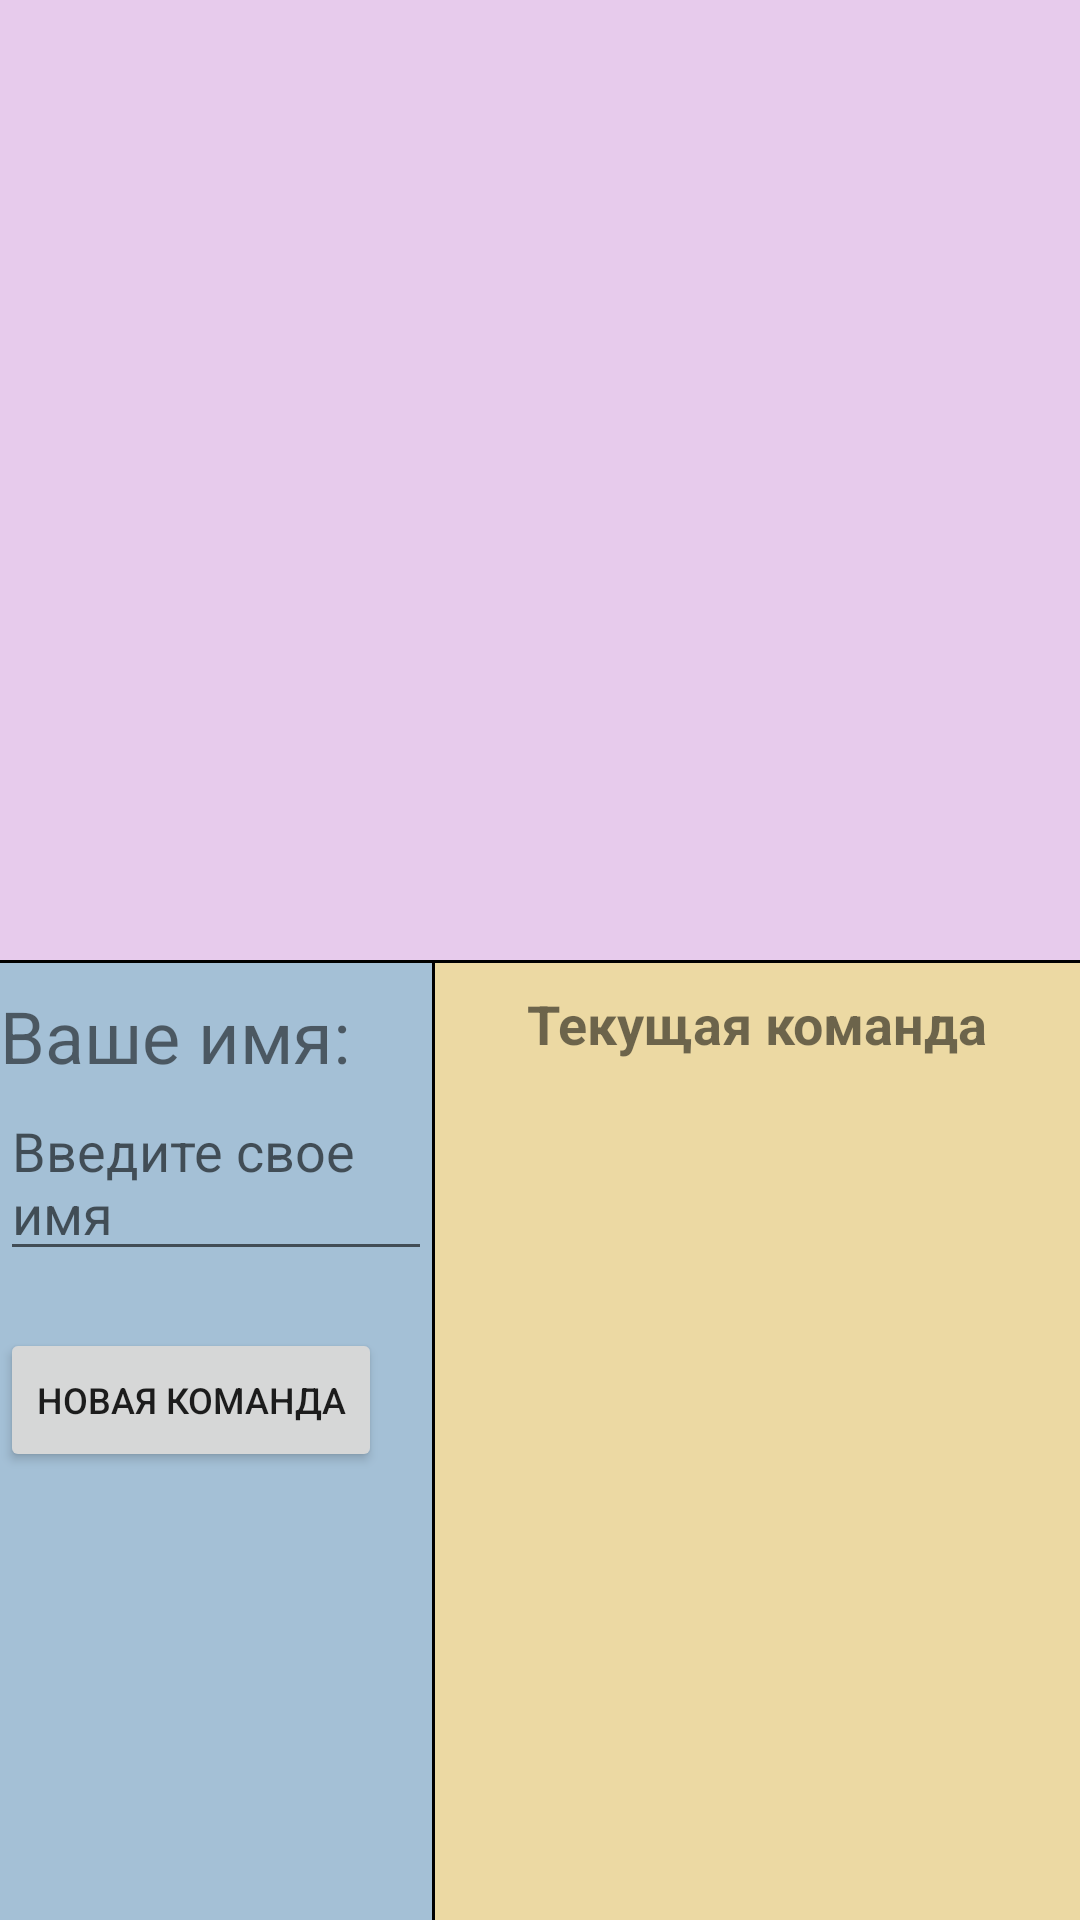

Write the Android layout XML for this screen, with the resource values it uses.
<!-- AndroidManifest.xml: application theme Theme.Domino -->
<!-- res/layout/main_activity.xml -->
<androidx.constraintlayout.widget.ConstraintLayout xmlns:android="http://schemas.android.com/apk/res/android"
                                                   xmlns:app="http://schemas.android.com/apk/res-auto"
                                                   android:layout_width="match_parent"
                                                   android:layout_height="match_parent" android:background="#ECD9A3">

    <androidx.recyclerview.widget.RecyclerView
            android:id="@+id/team_list"
            android:layout_width="0dp"
            android:layout_height="0dp"
            app:layout_constraintHeight_percent="0.5"
            app:layout_constraintLeft_toLeftOf="parent"
            app:layout_constraintRight_toRightOf="parent"
            app:layout_constraintTop_toTopOf="parent" android:background="#E7CBEC"/>

    
    <View
            android:id="@+id/divider"
            android:layout_width="0dp"
            android:layout_height="1dp"
            android:background="#000"
            app:layout_constraintTop_toBottomOf="@id/team_list"
            app:layout_constraintLeft_toLeftOf="parent"
            app:layout_constraintRight_toRightOf="parent"/>

    <LinearLayout
            android:id="@+id/left_section"
            android:layout_width="0dp"
            android:layout_height="0dp"
            android:orientation="vertical"
            app:layout_constraintTop_toBottomOf="@id/divider"
            app:layout_constraintBottom_toBottomOf="parent"
            app:layout_constraintStart_toStartOf="parent"
            app:layout_constraintEnd_toStartOf="@id/divider_vertical"
            app:layout_constraintWidth_percent="0.4" android:background="#A4C0D6">

        
        <TextView
                android:id="@+id/player_name_label"
                android:layout_width="wrap_content"
                android:layout_height="wrap_content"
                android:text="Ваше имя:"
                android:textSize="24sp"
                android:layout_marginTop="8dp"/>
        <EditText
                android:id="@+id/player_name_input"
                android:layout_width="match_parent"
                android:layout_height="wrap_content"
                android:hint="Введите свое имя"
                android:enabled="true"
                android:textColor="#000"/>

        <TextView
                android:id="@+id/error_message"
                android:layout_width="match_parent"
                android:layout_height="wrap_content"
                android:textColor="#FF0000"/>

        <Button
                android:id="@+id/new_team_button"
                android:layout_width="wrap_content"
                android:layout_height="wrap_content"
                android:text="Новая команда" android:textSize="12sp" android:minWidth="50dip"/>

        <Button
                android:id="@+id/disband_team_button"
                android:layout_width="wrap_content"
                android:layout_height="wrap_content"
                android:text="Разогнать команду"
                android:visibility="gone"/>

        <Button
                android:id="@+id/start_game_button"
                android:layout_width="wrap_content"
                android:layout_height="wrap_content"
                android:text="Начать игру"
                android:visibility="gone"/>

    </LinearLayout>

    
    <View
            android:id="@+id/divider_vertical"
            android:layout_width="1dp"
            android:layout_height="0dp"
            android:background="#000"
            app:layout_constraintTop_toBottomOf="@id/divider"
            app:layout_constraintBottom_toBottomOf="parent"
            app:layout_constraintStart_toEndOf="@id/left_section"/>

    <TextView
            android:id="@+id/current_team_name"
            android:layout_width="wrap_content"
            android:layout_height="wrap_content"
            android:text="Текущая команда"
            android:textSize="18sp"
            android:textStyle="bold"
            android:layout_marginTop="8dp"
            app:layout_constraintTop_toTopOf="@+id/left_section"
            app:layout_constraintStart_toEndOf="@id/divider_vertical"
            app:layout_constraintEnd_toEndOf="parent"/>


    
    <androidx.recyclerview.widget.RecyclerView
            android:id="@+id/current_game"
            android:layout_width="0dp"
            android:layout_height="0dp"
            app:layout_constraintStart_toEndOf="@id/divider_vertical"
            app:layout_constraintEnd_toEndOf="parent"
            app:layout_constraintTop_toBottomOf="@+id/current_team_name"
            app:layout_constraintBottom_toBottomOf="parent" android:background="#ECD9A3"/>

</androidx.constraintlayout.widget.ConstraintLayout>
<!-- resources referenced by this layout -->
<resources>
  <style name="Theme.Domino" parent="Theme.MaterialComponents.DayNight.DarkActionBar">
          
          <item name="colorPrimary">@color/purple_500</item>
          <item name="colorPrimaryVariant">@color/purple_700</item>
          <item name="colorOnPrimary">@color/white</item>
          
          <item name="colorSecondary">@color/teal_200</item>
          <item name="colorSecondaryVariant">@color/teal_700</item>
          <item name="colorOnSecondary">@color/black</item>
          
          <item name="android:statusBarColor" tools:targetApi="l">?attr/colorPrimaryVariant</item>
          
      </style>
  <!-- not gathered from this repository: default colours our renderer supplied (Android Studio template values) -->
  <color name="purple_500">#FF6200EE</color>
  <color name="purple_700">#FF3700B3</color>
  <color name="teal_200">#FF03DAC5</color>
  <color name="teal_700">#FF018786</color>
  <color name="black">#FF000000</color>
  <color name="white">#FFFFFFFF</color>
</resources>
